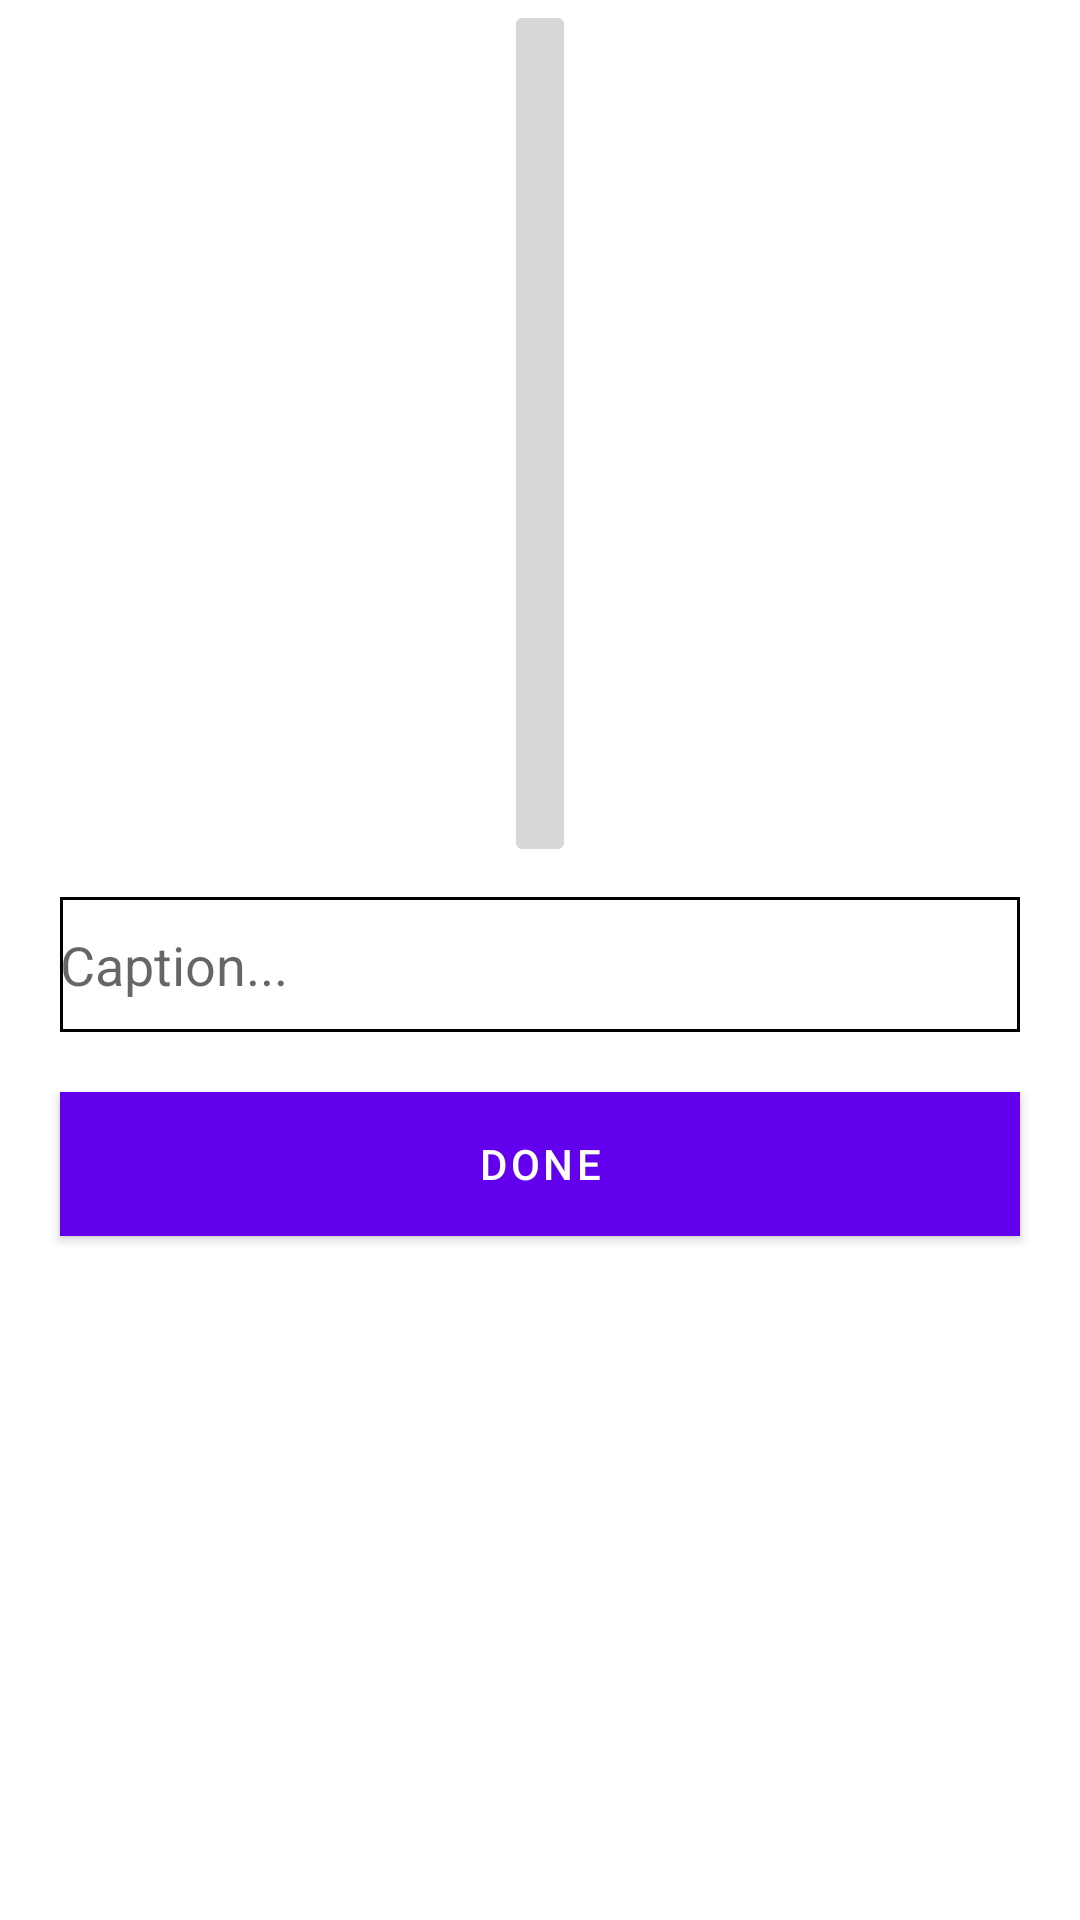

This screen was rendered from an Android layout file. Write that file and the resources it references.
<!-- AndroidManifest.xml: application theme AppTheme -->
<!-- res/layout/activity_photoupload.xml -->
<?xml version="1.0" encoding="utf-8"?>
<LinearLayout xmlns:android="http://schemas.android.com/apk/res/android"
              android:orientation="vertical"
              android:layout_width="match_parent"
              android:layout_height="match_parent"
              android:weightSum="1">

    <ImageButton
        android:layout_width="wrap_content"
        android:layout_height="wrap_content"
        android:id="@+id/selectImage"
        android:src="@mipmap/add_btn"
        android:scaleType="fitXY"
        android:layout_gravity="center_horizontal"
        android:layout_weight="0.52"/>

    <EditText
        android:layout_width="320dp"
        android:layout_height="wrap_content"
        android:layout_marginTop="10dp"
        android:hint="Caption..."
        android:id="@+id/caption"
        android:background="@drawable/edittext_boundary"
        android:layout_gravity="center_horizontal"
        android:layout_weight="0.04"/>

    <Button
        android:layout_width="320dp"
        android:layout_height="wrap_content"
        android:text="DONE"
        android:layout_marginTop="20dp"
        android:id="@+id/submit"
        android:background="#000"
        android:textColor="#FFF"

        android:layout_gravity="bottom|center_horizontal"/>
</LinearLayout>
<!-- resources referenced by this layout -->
<resources>
  <!-- drawable edittext_boundary (drawable) -->
  <?xml version="1.0" encoding="utf-8"?>
  <shape xmlns:android="http://schemas.android.com/apk/res/android">
  <stroke android:color="@color/colorAccent" android:width="1dp">
      <corners android:radius="5dp" />
  </stroke>
  </shape>
  <color name="colorAccent">#000</color>
</resources>
